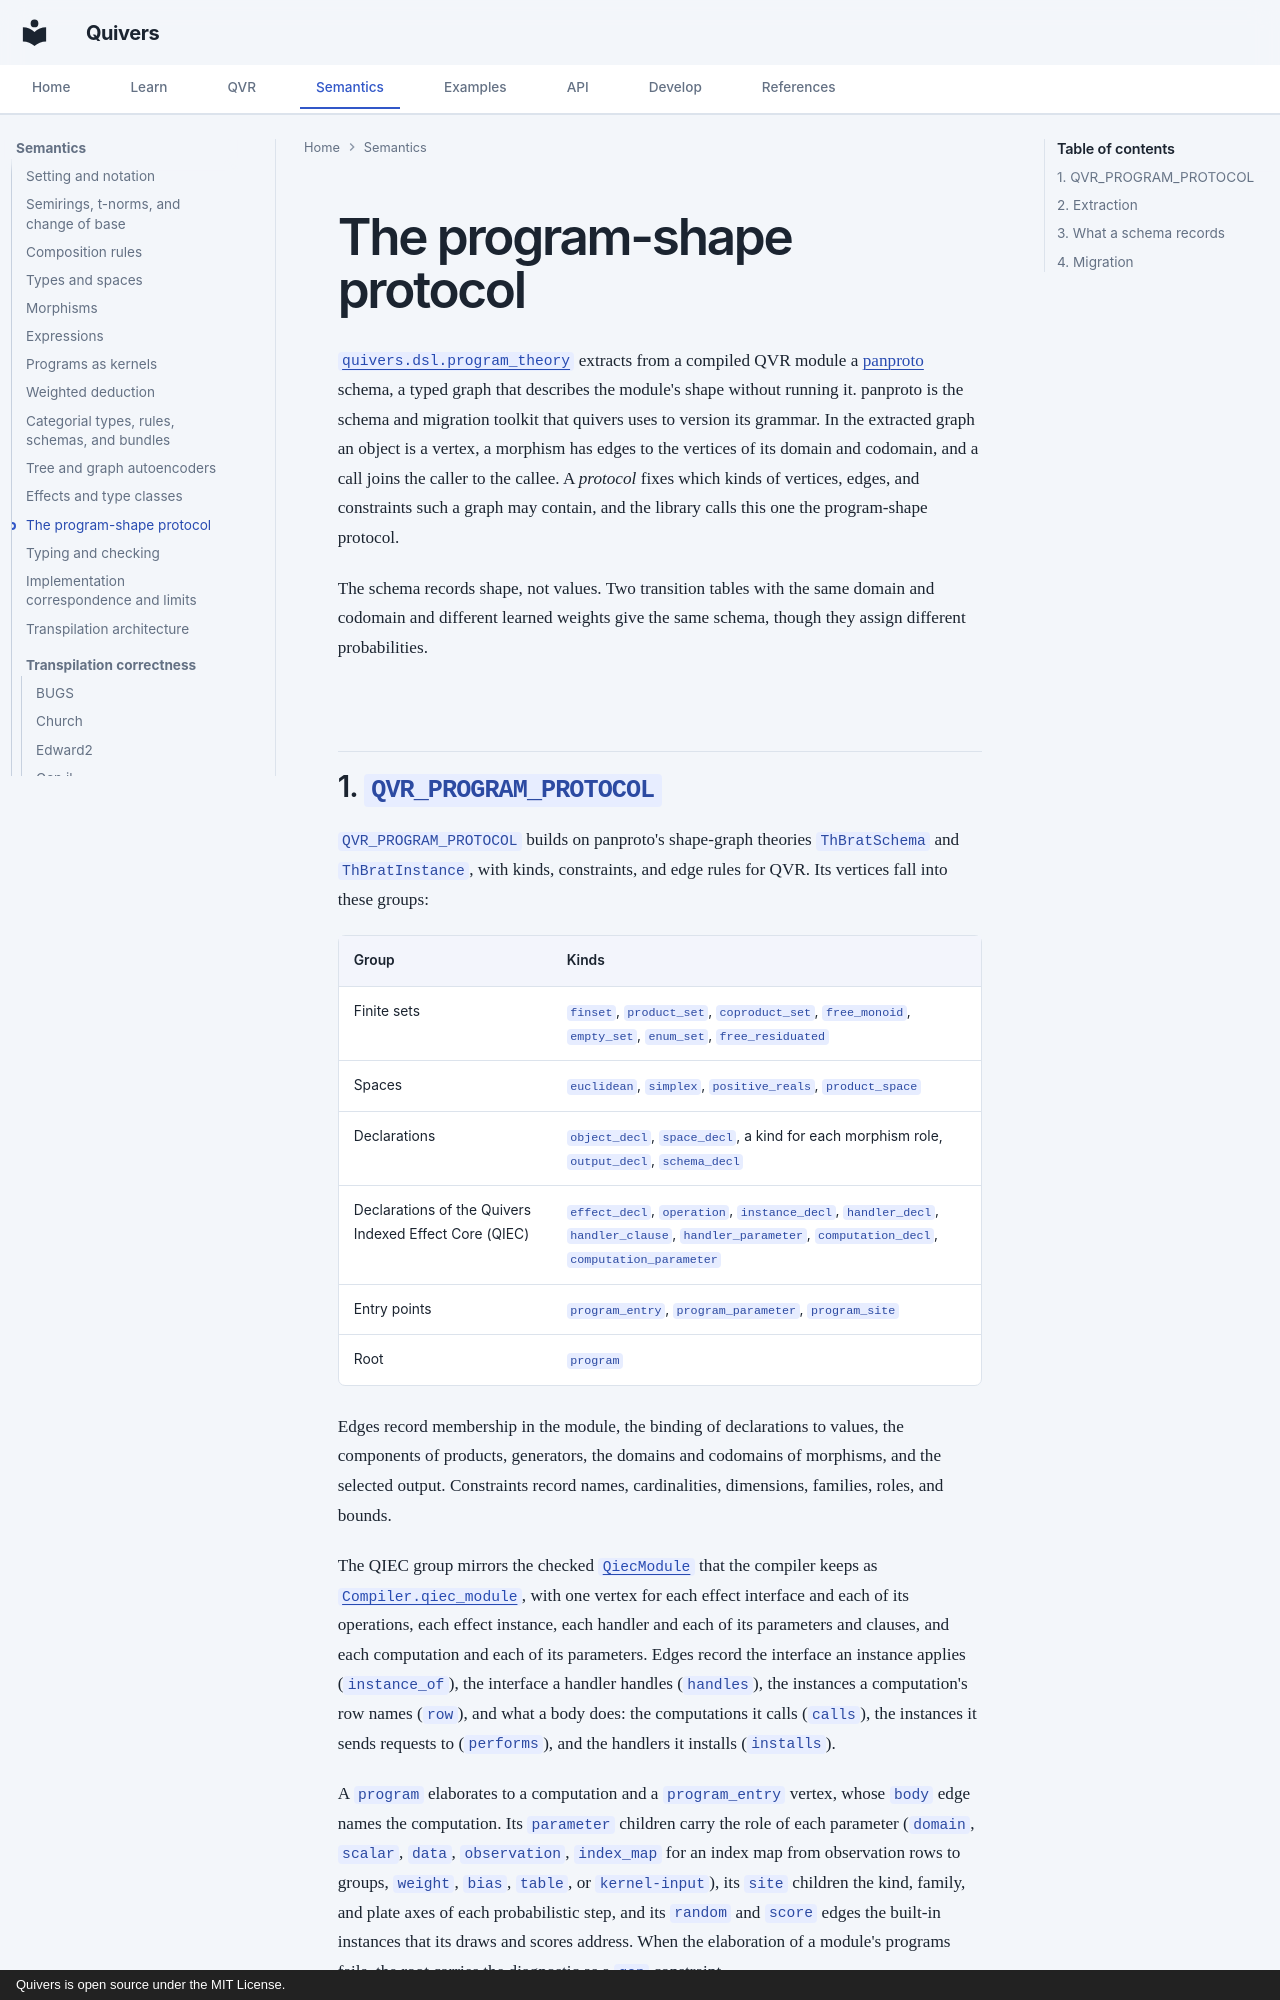

repository: quivers-dev/quivers · page: semantics/program-theory/index.html · generator: mkdocs · copyright: Quivers is open source under the MIT License.

# The program-shape protocol

[`quivers.dsl.program_theory`](../api/dsl/program_theory.md) extracts from a compiled QVR module a
[panproto](https://github.com/panproto/panproto) schema, a typed graph that describes the module's
shape without running it. panproto is the schema and migration toolkit that quivers uses to version
its grammar. In the extracted graph an object is a vertex, a morphism has edges to the vertices of its
domain and codomain, and a call joins the caller to the callee. A *protocol* fixes which kinds of
vertices, edges, and constraints such a graph may contain, and the library calls this one the
program-shape protocol.

The schema records shape, not values. Two transition tables with the same domain and codomain and
different learned weights give the same schema, though they assign different probabilities.
